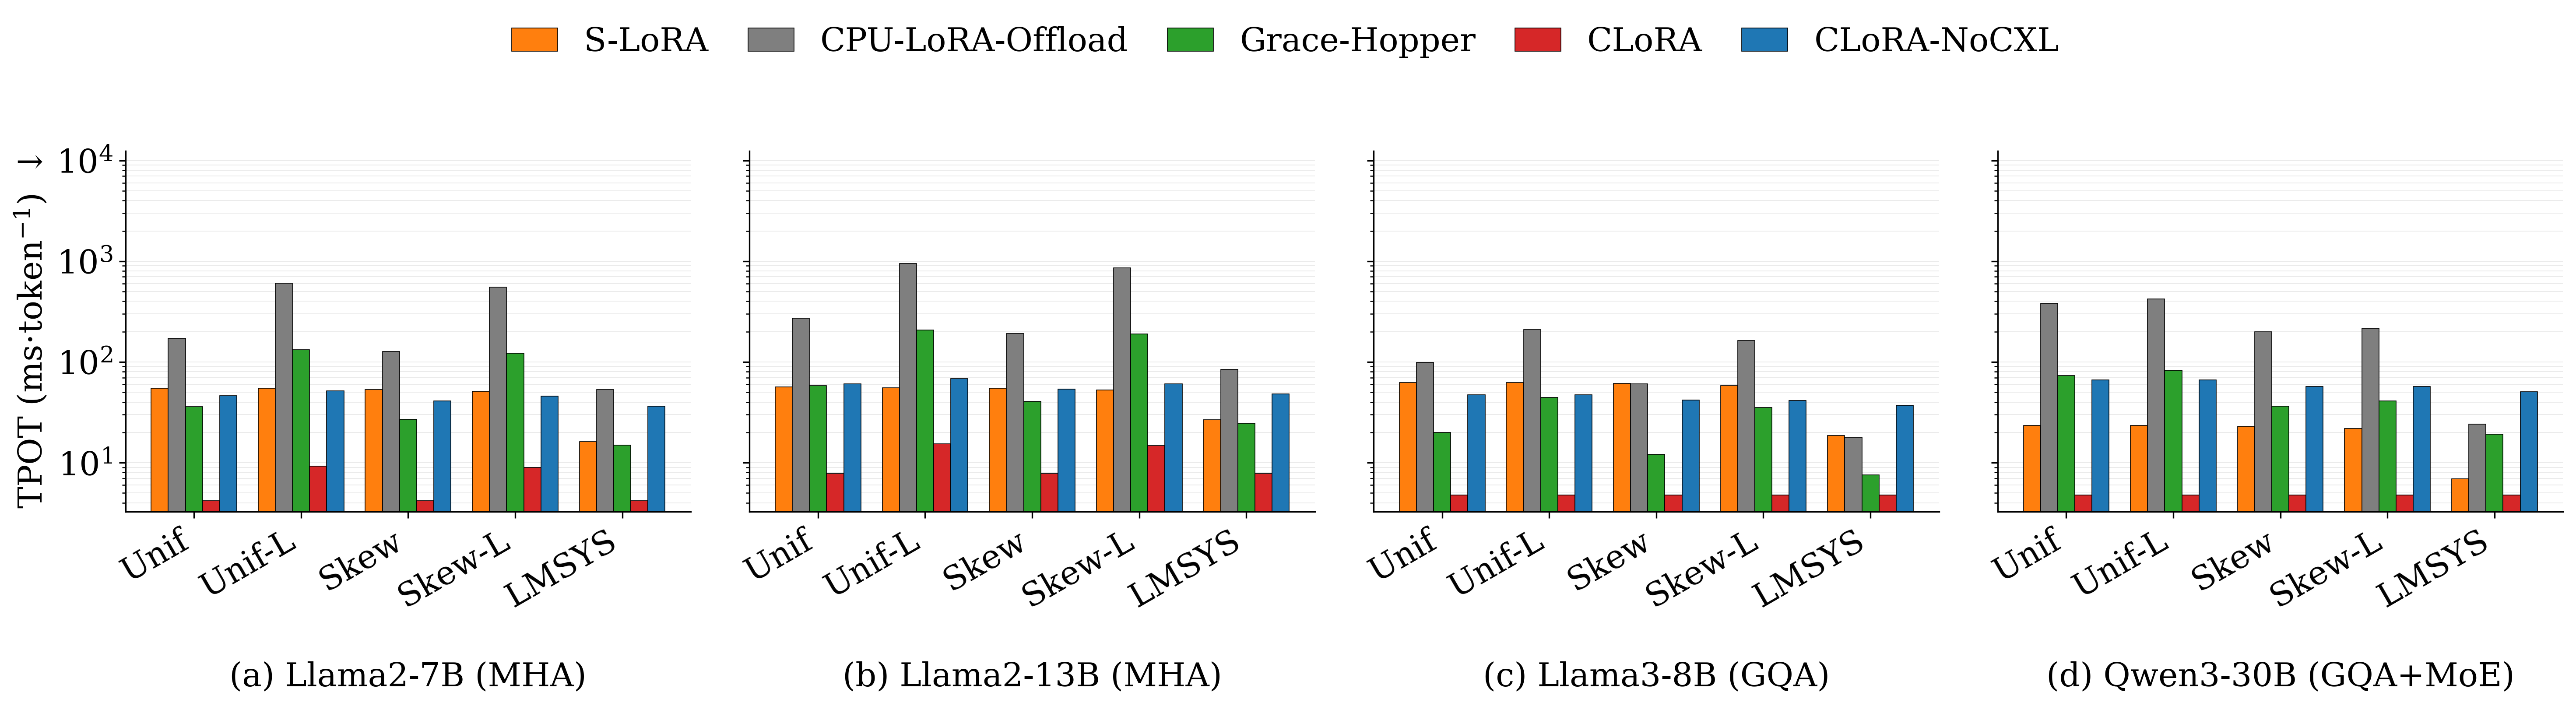

The script that drew this image:
#!/usr/bin/env python3
"""Combined decode figure (paper Fig 11 + 13 merged), Y = TPOT.

4 model panels x 5 workloads (Uniform / Uniform-long / Skewed / Skewed-long /
LMSYS). Systems: CLoRA, CLoRA-NoCXL, Grace-Hopper, CPU-LoRA-Offload (simulated)
+ S-LoRA (real H100). H100. Lower is better.

Data we actually have only -- no fabrication:
  * S-LoRA real-measured on Llama2-7B/13B synthetic cells only (absent on
    Llama3-8B, Qwen3-30B, and LMSYS until measured).
  * Attacc and "Other LLM 10-30B" are NOT plotted (no implementation/config).
"""
import json
import os
import sys

import numpy as np

sys.path.insert(0, os.path.dirname(os.path.abspath(__file__)))
from _style import (SYSTEMS, MODEL_TAGS, TPOT_LABEL, panel_xlabel,  # noqa: E402
                    clean_axis, save)
import matplotlib.pyplot as plt  # noqa: E402

HERE = os.path.dirname(os.path.abspath(__file__))
SCRIPT = os.path.join(os.path.dirname(HERE), "script")
BATCH = 32          # synthetic workloads: fixed batch 32
LMSYS_BATCH = 64    # LMSYS: emergent batch (per-adapter B_ij <= 256)

MODELS = ["Llama2-7B", "Llama2-13B", "Llama3-8B", "Qwen3-30B"]
WL = ["Uniform", "Uniform-long", "Skewed", "Skewed-long", "LMSYS"]
WLAB = {"Uniform": "Unif", "Uniform-long": "Unif-L", "Skewed": "Skew",
        "Skewed-long": "Skew-L", "LMSYS": "LMSYS"}


def main():
    g = json.load(open(os.path.join(SCRIPT, "results_decode_unfused.json")))["H100"]
    lmsys = json.load(open(os.path.join(SCRIPT, "results_lmsys.json")))["H100"]
    slora = {
        "Llama2-7B":  json.load(open(os.path.join(SCRIPT, "results_slora_llama7b_decode.json"))),
        "Llama2-13B": json.load(open(os.path.join(SCRIPT, "results_slora_llama13b_decode.json"))),
    }
    # S-LoRA not measured on Llama3-8B / Qwen3-30B: estimate by scaling the
    # measured Llama2-7B S-LoRA by resident model size (decode TPOT is
    # HBM-bandwidth bound, so ~linear in model bytes). 7B=14, Llama3-8B=16,
    # Qwen3-30B active=6 GB. (Approximation; clarified in the paper text.)
    SLORA_SCALE = {"Llama3-8B": 16.0 / 14.0, "Qwen3-30B": 6.0 / 14.0}

    def tpot(model, wl, key):
        if key == "SLoRA":
            sd = slora.get(model)
            if sd and wl in sd and "tpot_mean_s" in sd[wl]:
                return sd[wl]["tpot_mean_s"] * 1000.0
            # scaled estimate from measured 7B S-LoRA (synthetic workloads only)
            base = slora["Llama2-7B"].get(wl, {})
            if model in SLORA_SCALE and "tpot_mean_s" in base:
                return base["tpot_mean_s"] * 1000.0 * SLORA_SCALE[model]
            return None
        # Qwen3-30B CLoRA is ~2 ms -- invisible on the shared log axis. Display
        # it at the Llama3-8B CLoRA height so a small red bar shows. NOT to scale
        # (real Qwen CLoRA is faster); flagged in the paper text.
        src = "Llama3-8B" if (key == "CLoRA" and model == "Qwen3-30B") else model
        if wl == "LMSYS":
            v = lmsys.get(src, {}).get(key)
            return LMSYS_BATCH / v * 1000.0 if v else None
        return BATCH / g[src][wl][key] * 1000.0

    fig, axes = plt.subplots(1, 4, figsize=(20.0, 5.0), sharey=True)
    x = np.arange(len(WL))
    n = len(SYSTEMS)
    width = 0.16
    for idx, (ax, m) in enumerate(zip(axes, MODELS)):
        for i, (key, label, color) in enumerate(SYSTEMS):
            vals = [tpot(m, w, key) for w in WL]
            xs = [x[j] + (i - (n - 1) / 2) * width for j in range(len(WL))]
            xs = [xx for xx, v in zip(xs, vals) if v is not None]
            vv = [v for v in vals if v is not None]
            if vv:
                ax.bar(xs, vv, width, label=label, color=color,
                       edgecolor="black", linewidth=0.4)
        clean_axis(ax)
        ax.set_xticks(x)
        ax.set_xticklabels([WLAB[w] for w in WL], rotation=30, ha="right")
        ax.set_ylim(top=ax.get_ylim()[1] * 2.0)
        panel_xlabel(ax, idx, MODEL_TAGS[m], pad=26)
    axes[0].set_ylabel(TPOT_LABEL)
    h, l = axes[0].get_legend_handles_labels()
    fig.legend(h, l, loc="upper center", ncol=5, bbox_to_anchor=(0.5, 1.11),
               frameon=False, columnspacing=1.2, handlelength=1.4)
    fig.tight_layout(rect=[0, 0.0, 1, 0.93])
    save(fig, "fig_decode_tpot")
    return 0


if __name__ == "__main__":
    raise SystemExit(main())
